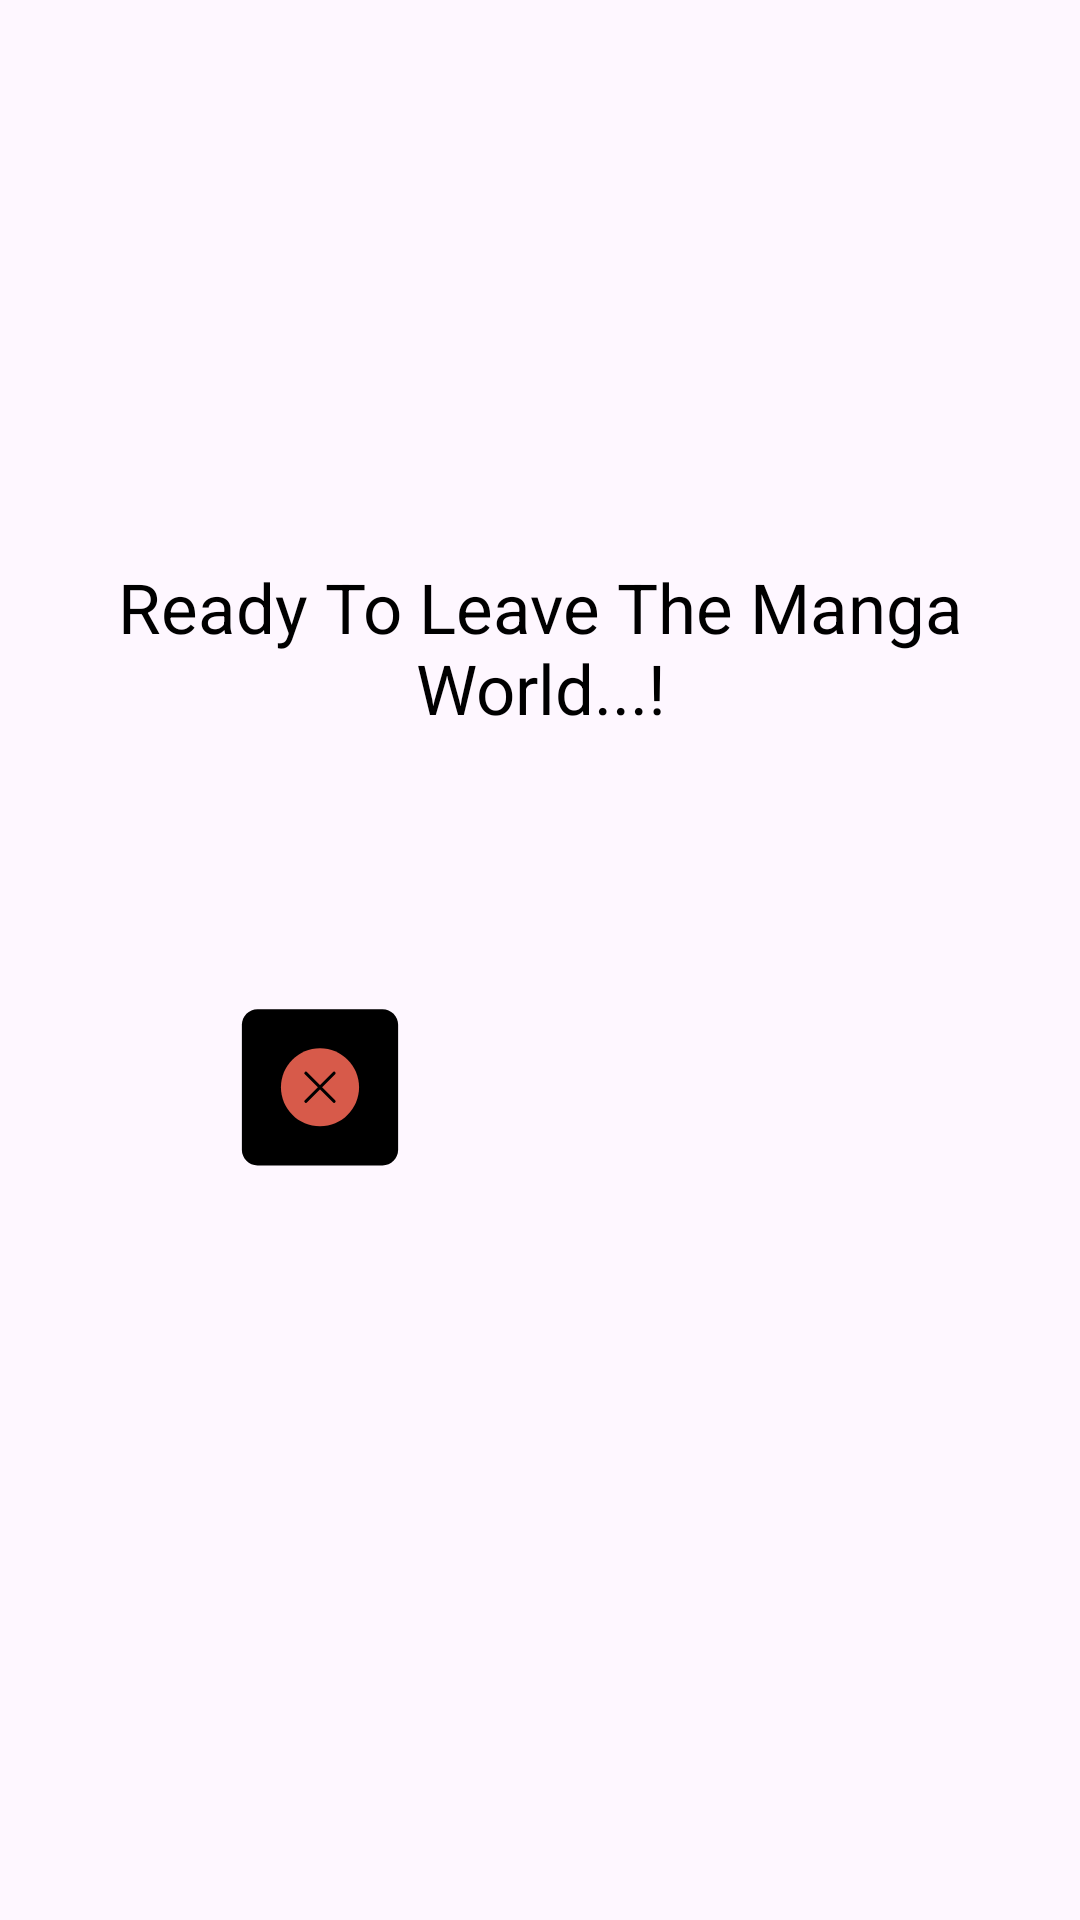

Layout XML and referenced resources for this Android screen:
<!-- AndroidManifest.xml: application theme Theme.mangadogs -->
<!-- res/layout/manga003_activity.xml -->
<?xml version="1.0" encoding="utf-8"?>
<RelativeLayout xmlns:android="http://schemas.android.com/apk/res/android"
    android:layout_width="match_parent"
    android:layout_height="match_parent">


    <include layout="@layout/manga003_relativelayout" />

        <LinearLayout
            android:layout_width="match_parent"
            android:layout_height="match_parent"
            android:orientation="vertical"
            android:gravity="center"
            android:background="@drawable/manga003_bbg">

            <TextView
                android:layout_width="wrap_content"
                android:layout_height="wrap_content"
                android:layout_margin="20dp"
                android:layout_gravity="center"
                android:gravity="center"
                android:text="Ready To Leave The Manga World...!"
                android:textColor="@color/black"
                android:textSize="23.0dip" />


            <LinearLayout
                android:layout_width="match_parent"
                android:layout_height="wrap_content"
                android:orientation="horizontal"
                android:weightSum="3"
                android:gravity="center">

                <ImageView
                    android:id="@+id/btn_no"
                    android:layout_width="0dp"
                    android:layout_height="wrap_content"
                    android:layout_weight="1.0"
                    android:layout_margin="40dp"
                    android:src="@drawable/manga003_ic_group_9" />

                <ImageView
                    android:id="@+id/exitapp"
                    android:layout_width="0dp"
                    android:layout_height="wrap_content"
                    android:layout_weight="1.0"
                    android:layout_margin="40dp"
                    android:src="@drawable/manga003_ic_group_20" />
            </LinearLayout>
        </LinearLayout>

</RelativeLayout>
<!-- res/layout/manga003_relativelayout.xml (included above) -->
<RelativeLayout xmlns:android="http://schemas.android.com/apk/res/android"
    android:layout_width="match_parent"
    android:layout_height="match_parent">


    <ScrollView xmlns:android="http://schemas.android.com/apk/res/android"
        xmlns:app="http://schemas.android.com/apk/res-auto"
        android:layout_width="match_parent"
        android:layout_height="wrap_content"
        android:fillViewport="true"
        android:orientation="vertical">

        <LinearLayout
            android:layout_width="match_parent"
            android:layout_height="300dp"
            android:orientation="vertical">


            <RelativeLayout
                android:id="@+id/fragmentContainer1"
                android:layout_width="match_parent"
                android:layout_height="match_parent" />


            <RelativeLayout
                android:id="@+id/fragmentContainer2"
                android:layout_width="match_parent"
                android:layout_height="match_parent" />


            <RelativeLayout
                android:id="@+id/fragmentContainer3"
                android:layout_width="match_parent"
                android:layout_height="match_parent" />


            <RelativeLayout
                android:id="@+id/fragmentContainer4"
                android:layout_width="match_parent"
                android:layout_height="match_parent" />


            <RelativeLayout
                android:id="@+id/fragmentContainer5"
                android:layout_width="match_parent"
                android:layout_height="match_parent" />


            <RelativeLayout
                android:id="@+id/fragmentContainer6"
                android:layout_width="match_parent"
                android:layout_height="match_parent" />


            <RelativeLayout
                android:id="@+id/fragmentContainer7"
                android:layout_width="match_parent"
                android:layout_height="match_parent" />


            <RelativeLayout
                android:id="@+id/fragmentContainer8"
                android:layout_width="match_parent"
                android:layout_height="match_parent" />


            <RelativeLayout
                android:id="@+id/fragmentContainer9"
                android:layout_width="match_parent"
                android:layout_height="match_parent" />


            <RelativeLayout
                android:id="@+id/fragmentContainer10"
                android:layout_width="match_parent"
                android:layout_height="match_parent" />


            <RelativeLayout
                android:id="@+id/fragmentContainer11"
                android:layout_width="match_parent"
                android:layout_height="match_parent" />


            <RelativeLayout
                android:id="@+id/fragmentContainer12"
                android:layout_width="match_parent"
                android:layout_height="match_parent" />


            <RelativeLayout
                android:id="@+id/fragmentContainer13"
                android:layout_width="match_parent"
                android:layout_height="match_parent" />


            <RelativeLayout
                android:id="@+id/fragmentContainer14"
                android:layout_width="match_parent"
                android:layout_height="match_parent" />


            <RelativeLayout
                android:id="@+id/fragmentContainer15"
                android:layout_width="match_parent"
                android:layout_height="match_parent" />


            <RelativeLayout
                android:id="@+id/fragmentContainer16"
                android:layout_width="match_parent"
                android:layout_height="match_parent" />


            <RelativeLayout
                android:id="@+id/fragmentContainer17"
                android:layout_width="match_parent"
                android:layout_height="match_parent" />


            <RelativeLayout
                android:id="@+id/fragmentContainer18"
                android:layout_width="match_parent"
                android:layout_height="match_parent" />


            <RelativeLayout
                android:id="@+id/fragmentContainer19"
                android:layout_width="match_parent"
                android:layout_height="match_parent" />


            <RelativeLayout
                android:id="@+id/fragmentContainer20"
                android:layout_width="match_parent"
                android:layout_height="match_parent" />


        </LinearLayout>
    </ScrollView>

</RelativeLayout>
<!-- resources referenced by this layout -->
<resources>
  <color name="black">#ff000000</color>
  <!-- drawable manga003_ic_group_9 (drawable) -->
  <vector xmlns:android="http://schemas.android.com/apk/res/android"
      android:width="128dp"
      android:height="128dp"
      android:viewportWidth="128"
      android:viewportHeight="128">
    <path
        android:pathData="M14,12C14,6.48 18.48,2 24,2H104C109.52,2 114,6.48 114,12V92C114,97.52 109.52,102 104,102H24C18.48,102 14,97.52 14,92V12Z"
        android:fillColor="@color/black"
        android:fillType="evenOdd"/>
    <path
        android:pathData="M64,77C77.81,77 89,65.81 89,52C89,38.19 77.81,27 64,27C50.19,27 39,38.19 39,52C39,65.81 50.19,77 64,77Z"
        android:fillColor="#D75A4A"/>
    <path
        android:pathData="M55,61L64,52L73,43"
        android:strokeWidth="2"
        android:fillColor="#fff"
        android:strokeColor="#000"
        android:strokeLineCap="round"/>
    <path
        android:pathData="M55,43L64,52L73,61"
        android:strokeWidth="2"
        android:fillColor="#fff"
        android:strokeColor="#000"
        android:strokeLineCap="round"/>
  </vector>
  <style name="Theme.mangadogs" parent="Theme.Material3.Light.NoActionBar">
          
          <item name="colorPrimary">@color/purple_500</item>
          <item name="colorPrimaryVariant">@color/purple_700</item>
          <item name="colorOnPrimary">@color/white</item>
          
          <item name="colorSecondary">@color/teal_200</item>
          <item name="colorSecondaryVariant">@color/teal_700</item>
          <item name="colorOnSecondary">@color/black</item>
          
          <item name="android:statusBarColor" tools:targetApi="l">#121212</item>
          
      </style>
  <color name="purple_500">#ff6200ee</color>
  <color name="purple_700">#ff3700b3</color>
  <color name="white">#ffffffff</color>
  <color name="teal_200">#ff03dac5</color>
  <color name="teal_700">#ff018786</color>
</resources>
